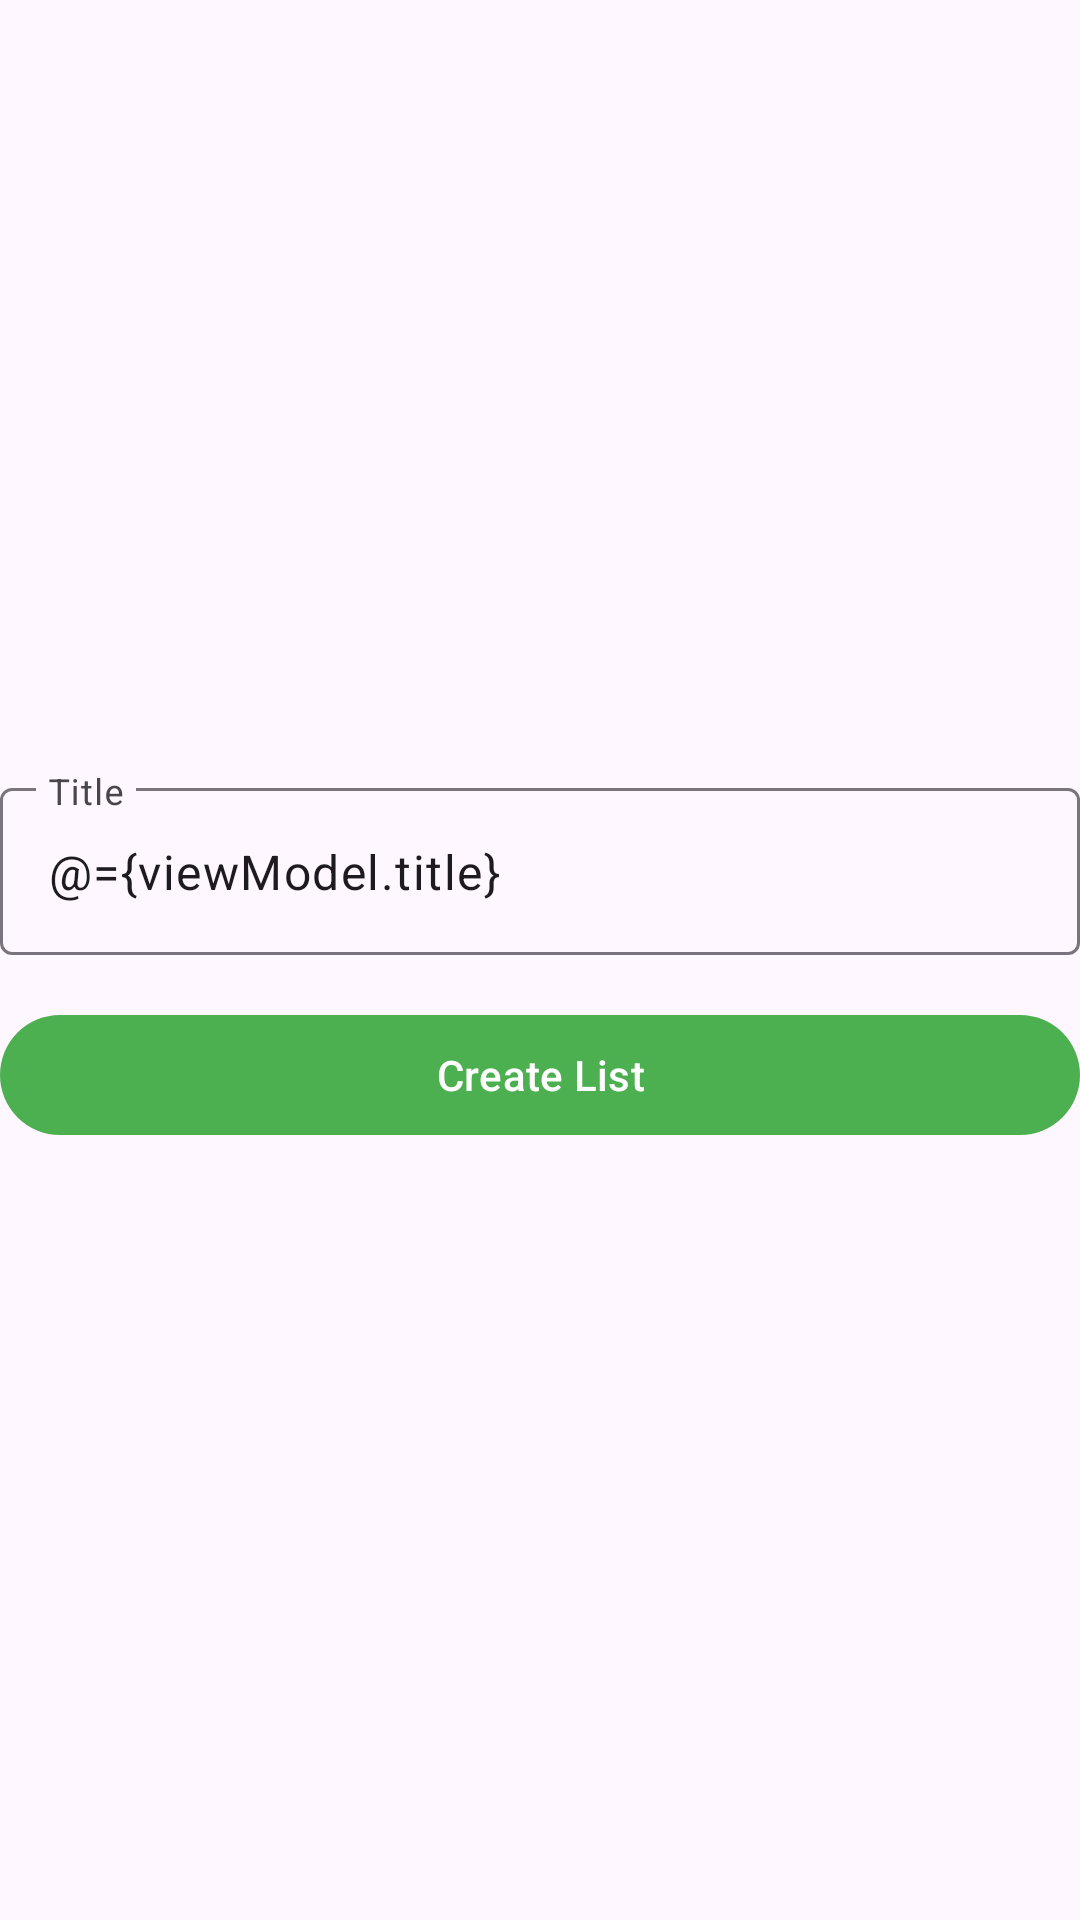

Layout XML and referenced resources for this Android screen:
<!-- AndroidManifest.xml: application theme VocabularyTheme -->
<!-- res/layout/fragment_create_shopping_list.xml -->
<?xml version="1.0" encoding="utf-8"?>
<layout xmlns:android="http://schemas.android.com/apk/res/android"
    xmlns:tools="http://schemas.android.com/tools"
    tools:context=".ui.list.create.CreateShoppingListFragment">

    <data>

        <variable
            name="viewModel"
            type="com.cloudsheeptech.shoppinglist.ui.list.create.CreateShoppingListViewModel" />
    </data>

    <LinearLayout
        android:id="@+id/wrapperLayout"
        android:layout_width="match_parent"
        android:layout_height="match_parent"
        android:layout_margin="16dp"
        android:orientation="vertical"
        android:gravity="center">

        <com.google.android.material.textfield.TextInputLayout
            android:layout_width="match_parent"
            android:layout_height="wrap_content">

            <com.google.android.material.textfield.TextInputEditText
                android:id="@+id/titleInputEditText"
                android:layout_width="match_parent"
                android:layout_height="wrap_content"
                android:hint="@string/list_title_input_hint"
                android:text="@={viewModel.title}" />

        </com.google.android.material.textfield.TextInputLayout>

        <com.google.android.material.button.MaterialButton
            android:id="@+id/createListButton"
            android:layout_width="match_parent"
            android:layout_height="wrap_content"
            android:text="@string/btn_create_list"
            android:onClick="@{() -> viewModel.create()}"
            android:layout_marginTop="16dp" />

    </LinearLayout>
</layout>
<!-- resources referenced by this layout -->
<resources>
  <string name="btn_create_list">Create List</string>
  <string name="list_title_input_hint">Title</string>
  <style name="VocabularyTheme" parent="Theme.Material3.Light">
          <item name="colorPrimary">@color/shopping_green</item>
      </style>
  <color name="shopping_green">#4CAF50</color>
</resources>
